Run: headless pygame with SDL's dummy video driver; simulated clock (each Clock.tick advances the game by its frame time, no real sleeping); random seed 0; keys injected as events and as key.get_pressed() state; no mouse input.
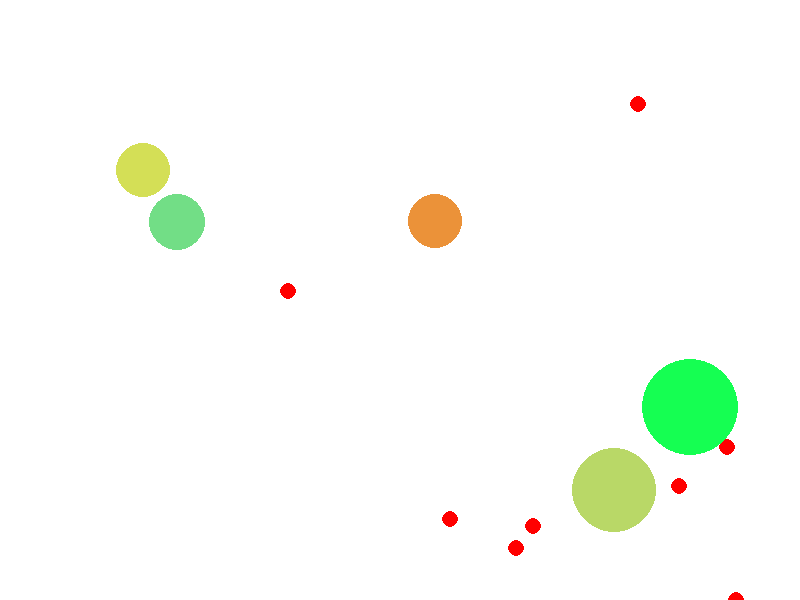
Frame 1 of 4 · flips 1–60 · no input
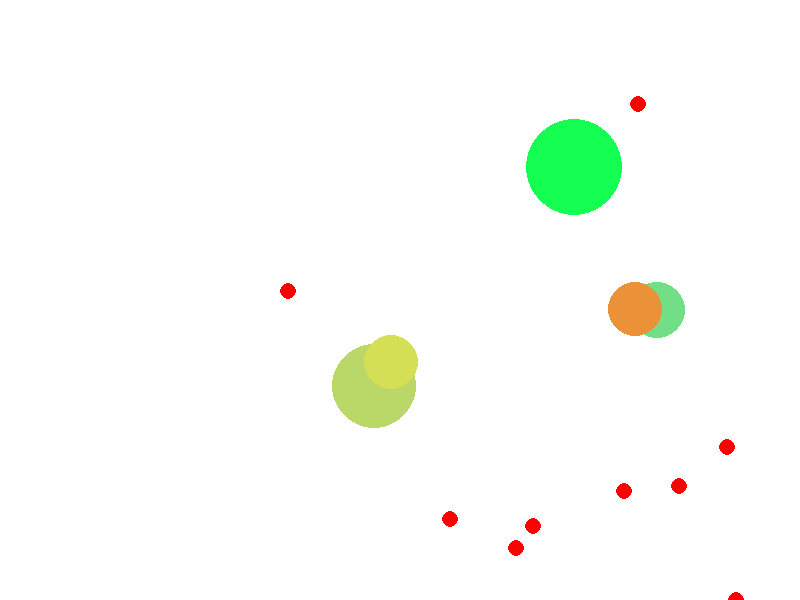
Frame 2 of 4 · flips 61–180 · tapped SPACE, RETURN · held RIGHT (→), D
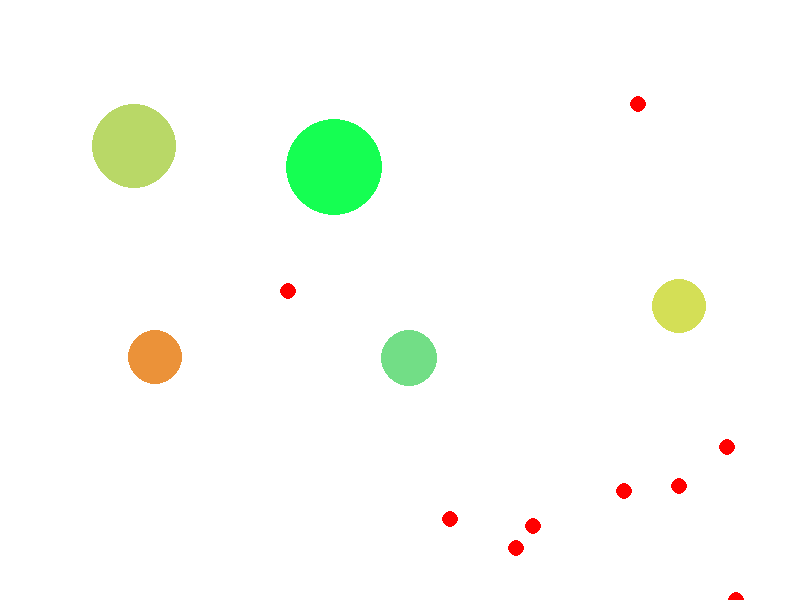
Frame 3 of 4 · flips 181–300 · held DOWN (↓), S
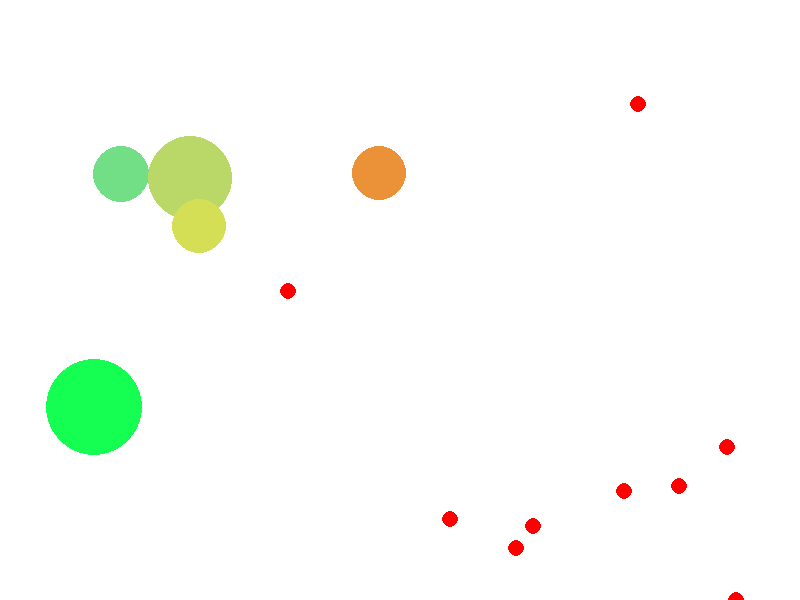
Frame 4 of 4 · flips 301–420 · held LEFT (←), A, UP (↑), W

The pygame program that drew these frames:

'''
Tutorial demonstrates how to create a game window with Python Pygame.

Any pygame program that you create will have this basic code
'''

import pygame, sys, random, math

class Food(pygame.sprite.Sprite):
    #Constructor
    def __init__(self,color):
        super(Food,self).__init__() #calling on the constructor for the Sprite class
        
        self.radius = 8
        self.image=pygame.Surface((self.radius*2,self.radius*2),pygame.SRCALPHA,32)
        self.image = self.image.convert_alpha()
        pygame.draw.circle(self.image,color,(self.radius,self.radius),self.radius)
        self.rect=self.image.get_rect(center=(random.randint(3,1397),random.randint(3,797)))

    def relocate(self):
        self.rect.center=(random.randint(3,797),random.randint(3,597))

class Player(pygame.sprite.Sprite):
    def __init__(self,color):
        super(Player,self).__init__()

        self.radius = 25
        self.image=pygame.Surface((self.radius*2,self.radius*2),pygame.SRCALPHA,32)
        self.image = self.image.convert_alpha()
        pygame.draw.circle(self.image,color,(self.radius,self.radius),self.radius)

class Enemy(pygame.sprite.Sprite):
    def __init__(self):
        super(Enemy,self).__init__()
        self.color= (random.randint(1,255),random.randint(1,255),random.randint(1,255))
        self.radius = random.randint(20,50)
        self.image=pygame.Surface((self.radius*2,self.radius*2),pygame.SRCALPHA,32)
        self.image = self.image.convert_alpha()
        pygame.draw.circle(self.image,self.color,(self.radius,self.radius),self.radius)
        self.rect=self.image.get_rect(center=(random.randint(50,750),random.randint(50,550)))
        
        self.delta_x=random.choice([-1,1])
        self.delta_y=random.choice([-1,1])
        self.speed=100/self.radius
    def move(self):
        self.rect.centerx+=self.delta_x*self.speed
        self.rect.centery+=self.delta_y*self.speed
        
        if self.rect.centerx+self.radius>=800 or self.rect.centerx-self.radius<=0:
            
        
            self.delta_x*=-1
        if self.rect.centery+self.radius>=600 or self.rect.centery-self.radius<=0:
            
            self.delta_y*=-1
    def grow(self, growsize):
        self.radius+=growsize
        self.image=pygame.Surface((self.radius*2,self.radius*2),pygame.SRCALPHA,32)
        self.image = self.image.convert_alpha()
        pygame.draw.circle(self.image,self.color,(self.radius,self.radius),self.radius)
        self.speed=100/self.radius
    def collision_detector(self,other):
        xdist=self.rect.centerx-other.rect.centerx
        ydist=self.rect.centery-other.rect.centery
        if math.sqrt((xdist**2)+(ydist**2))<=other.radius+self.radius:
            return True
        else:
            return False
        
        

    
        
# Initialize Pygame and give access to all the methods in the package
pygame.init()

screen_width = 800
screen_height = 600
screen = pygame.display.set_mode((screen_width, screen_height))
pygame.display.set_caption("Pygame Tutorial")


WHITE= (255,255,255)
BLUE=(0,0,255)
clock = pygame.time.Clock()

meals=pygame.sprite.Group() #group is high powered list
for num in range (20):
    meals.add(Food("red"))

enemies=pygame.sprite.Group()
for num in range (5):
    enemies.add(Enemy())


running = True
while running:
    
    # Event handling
    for event in pygame.event.get(): # pygame.event.get()
        if event.type == pygame.QUIT:
            running = False

    # Fill the screen with a color (e.g., white)
    screen.fill("white")

    # for obj in objects
    #     for other in objects
    #         if obj!=other and type(obj)!=Food
    for i in enemies:
        

        i.move()

    #paste all food obj on screen
    #print(len(enemies))
    meals.draw(screen)
    enemies.draw(screen)

    # Update the display
    pygame.display.flip()

    # Set a frame rate to 60 frames per second
    clock.tick(60)

# Quit Pygame properly
pygame.quit()
sys.exit()
